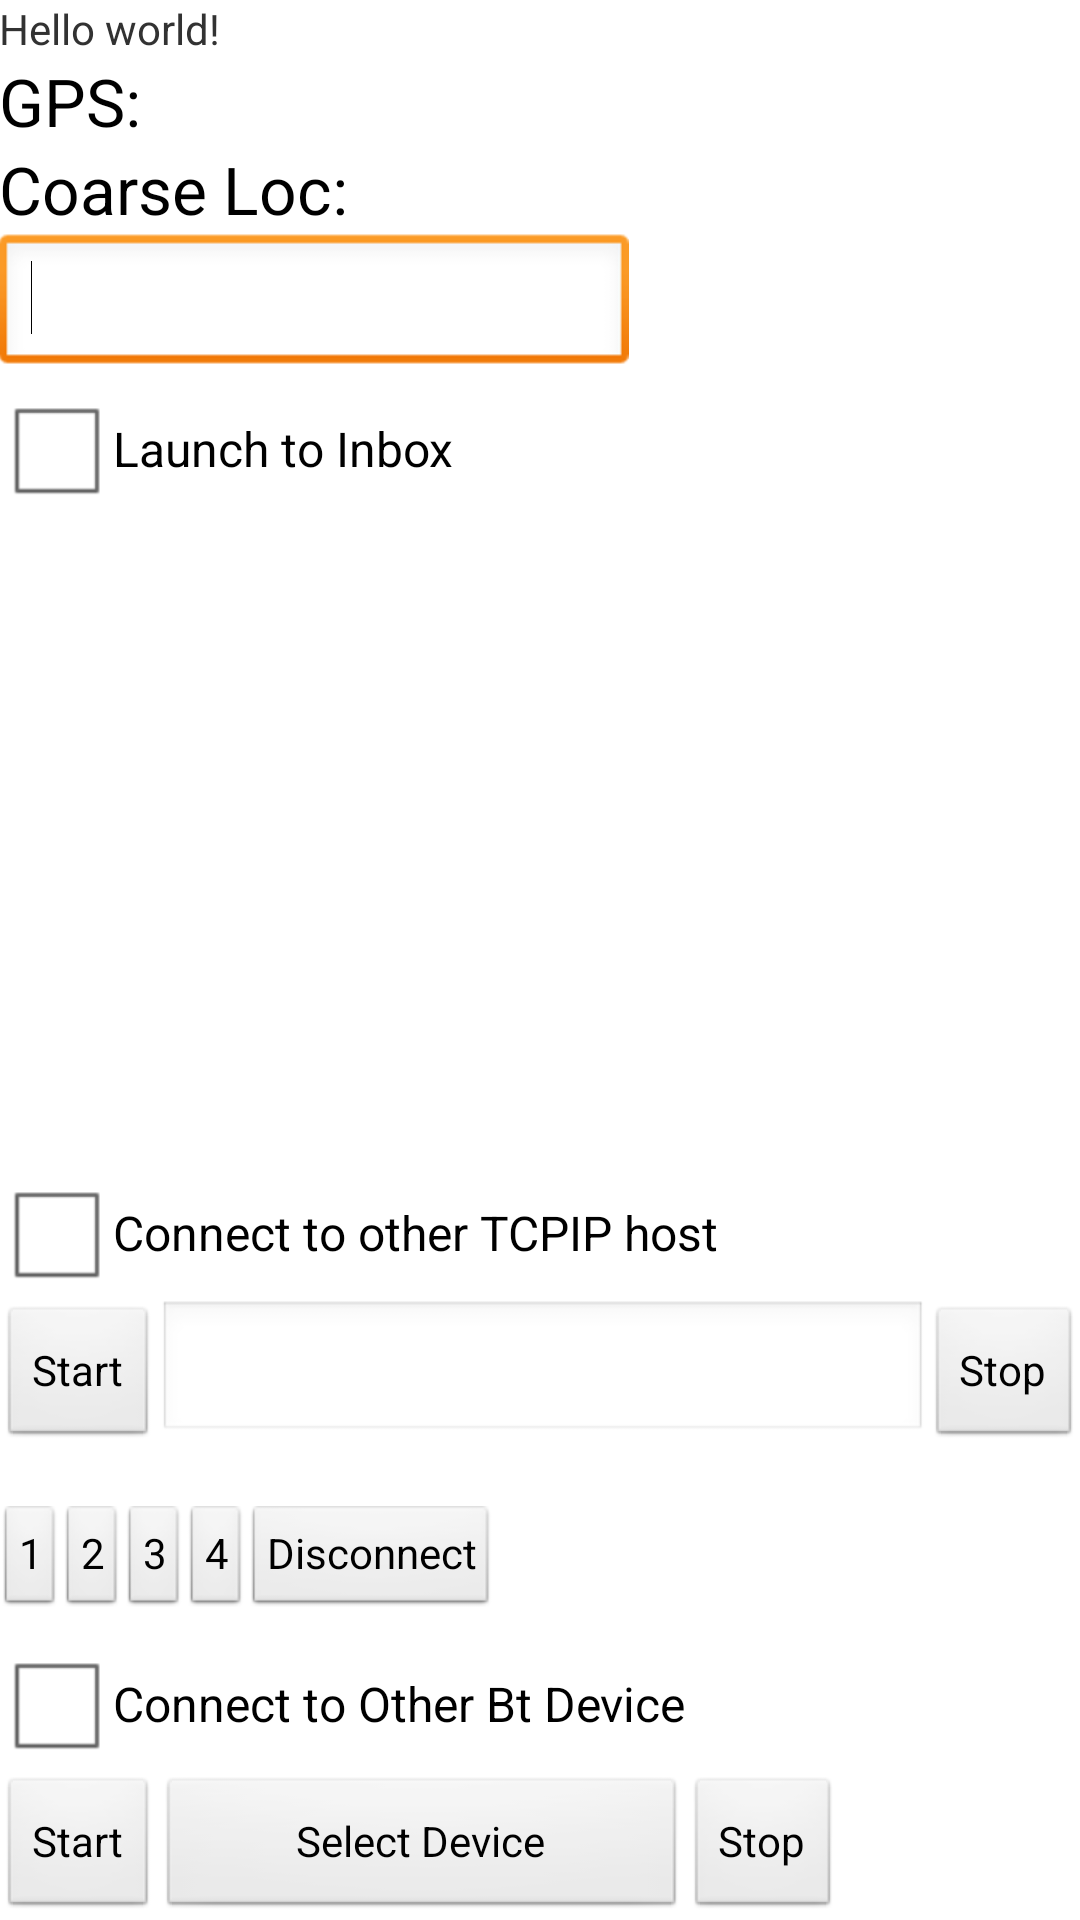

Write the Android layout XML for this screen, with the resource values it uses.
<!-- AndroidManifest.xml: application theme AppTheme -->
<!-- res/layout/activity_debug.xml -->
<RelativeLayout xmlns:android="http://schemas.android.com/apk/res/android"
    xmlns:tools="http://schemas.android.com/tools"
    android:layout_width="match_parent"
    android:layout_height="wrap_content"
    android:paddingBottom="@dimen/activity_vertical_margin"
    android:paddingLeft="@dimen/activity_horizontal_margin"
    android:paddingRight="@dimen/activity_horizontal_margin"
    android:paddingTop="@dimen/activity_vertical_margin"
    tools:context=".MainActivity" >

    <TextView
        android:id="@+id/textViewDate"
        android:layout_width="wrap_content"
        android:layout_height="wrap_content"
        android:text="@string/hello_world" />

    <TextView
        android:id="@+id/textView2"
        android:layout_width="wrap_content"
        android:layout_height="wrap_content"
        android:layout_alignParentLeft="true"
        android:layout_below="@+id/textViewDate"
        android:text="GPS:"
        android:textAppearance="?android:attr/textAppearanceLarge" />

    <TextView
        android:id="@+id/textView3"
        android:layout_width="wrap_content"
        android:layout_height="wrap_content"
        android:layout_alignLeft="@+id/textView2"
        android:layout_below="@+id/textView2"
        android:text="Coarse Loc:"
        android:textAppearance="?android:attr/textAppearanceLarge" />

    <Button
        android:id="@+id/button2"
        style="?android:attr/buttonStyleSmall"
        android:layout_width="wrap_content"
        android:layout_height="wrap_content"
        android:layout_alignBottom="@+id/button1"
        android:layout_toRightOf="@+id/button1"
        android:text="2" />

    <Button
        android:id="@+id/button3"
        style="?android:attr/buttonStyleSmall"
        android:layout_width="wrap_content"
        android:layout_height="wrap_content"
        android:layout_alignTop="@+id/button2"
        android:layout_toRightOf="@+id/button2"
        android:text="3" />

    <Button
        android:id="@+id/button4"
        style="?android:attr/buttonStyleSmall"
        android:layout_width="wrap_content"
        android:layout_height="wrap_content"
        android:layout_alignTop="@+id/button3"
        android:layout_toRightOf="@+id/button3"
        android:text="4" />

    <Button
        android:id="@+id/button1"
        style="?android:attr/buttonStyleSmall"
        android:layout_width="wrap_content"
        android:layout_height="wrap_content"
        android:layout_above="@+id/buttonStart"
        android:layout_alignLeft="@+id/buttonStart"
        android:layout_marginBottom="54dp"
        android:text="1" />

    <CheckBox
        android:id="@+id/checkBoxConnect"
        android:layout_width="wrap_content"
        android:layout_height="wrap_content"
        android:layout_above="@+id/buttonStart"
        android:layout_alignLeft="@+id/buttonStart"
        android:text="Connect to Other Bt Device" />

    <EditText
        android:id="@+id/editDBGOut"
        android:layout_width="wrap_content"
        android:layout_height="wrap_content"
        android:layout_alignLeft="@+id/textView3"
        android:layout_below="@+id/textView3"
        android:ems="10"
        android:inputType="textMultiLine" >

        <requestFocus />
    </EditText>

    <Button
        android:id="@+id/buttonStartIP"
        android:layout_width="wrap_content"
        android:layout_height="wrap_content"
        android:layout_above="@+id/button2"
        android:layout_alignLeft="@+id/button1"
        android:layout_marginBottom="19dp"
        android:text="Start" />

    <EditText
        android:id="@+id/editTextPeerIP"
        android:layout_width="wrap_content"
        android:layout_height="wrap_content"
        android:layout_alignBaseline="@+id/buttonStartIP"
        android:layout_alignBottom="@+id/buttonStartIP"
        android:layout_toLeftOf="@+id/buttonStopIP"
        android:layout_toRightOf="@+id/buttonStartIP"
        android:ems="10" />

    <CheckBox
        android:id="@+id/checkBoxIPConnect"
        android:layout_width="wrap_content"
        android:layout_height="wrap_content"
        android:layout_above="@+id/buttonStartIP"
        android:layout_alignLeft="@+id/buttonStartIP"
        android:text="Connect to other TCPIP host" />

    <Button
        android:id="@+id/buttonChooser"
        android:layout_width="wrap_content"
        android:layout_height="wrap_content"
        android:layout_alignParentBottom="true"
        android:layout_alignRight="@+id/checkBoxConnect"
        android:layout_toRightOf="@+id/buttonStart"
        android:text="Select Device" />

    <CheckBox
        android:id="@+id/checkBoxLaunchInbox"
        android:layout_width="wrap_content"
        android:layout_height="wrap_content"
        android:layout_alignLeft="@+id/editDBGOut"
        android:layout_below="@+id/editDBGOut"
        android:text="Launch to Inbox" />

    <Button
        android:id="@+id/buttonStart"
        android:layout_width="wrap_content"
        android:layout_height="wrap_content"
        android:layout_alignBottom="@+id/buttonChooser"
        android:layout_alignParentLeft="true"
        android:layout_alignTop="@+id/buttonChooser"
        android:text="Start" />

    <Button
        android:id="@+id/buttonStopIP"
        android:layout_width="wrap_content"
        android:layout_height="wrap_content"
        android:layout_alignBaseline="@+id/editTextPeerIP"
        android:layout_alignBottom="@+id/editTextPeerIP"
        android:layout_alignParentRight="true"
        android:text="Stop" />

    <Button
        android:id="@+id/buttonStop"
        android:layout_width="wrap_content"
        android:layout_height="wrap_content"
        android:layout_alignParentBottom="true"
        android:layout_alignTop="@+id/buttonChooser"
        android:layout_toRightOf="@+id/buttonChooser"
        android:text="Stop" />

    <Button
        android:id="@+id/buttonDisconnect"
        style="?android:attr/buttonStyleSmall"
        android:layout_width="wrap_content"
        android:layout_height="wrap_content"
        android:layout_alignBaseline="@+id/button4"
        android:layout_alignBottom="@+id/button4"
        android:layout_toRightOf="@+id/button4"
        android:text="Disconnect" />

</RelativeLayout>
<!-- resources referenced by this layout -->
<resources>
  <string name="hello_world">Hello world!</string>
  <style name="AppTheme" parent="AppBaseTheme">
          
      </style>
  <style name="AppBaseTheme" parent="android:Theme.Light">
          
      </style>
</resources>
